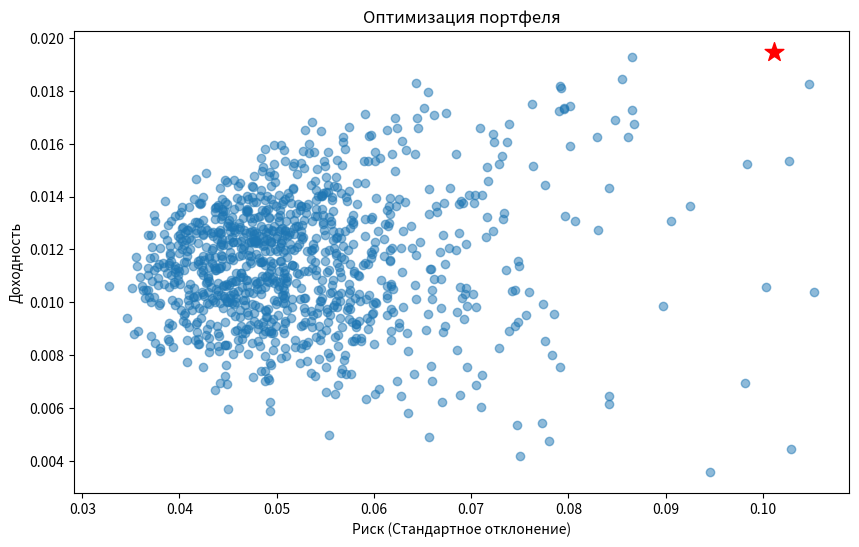

Recreate this plot in Python.
import numpy as np
import pandas as pd
import matplotlib.pyplot as plt
from itertools import combinations

# Установка параметров
num_stocks = 10  # Количество акций
num_days = 100   # Количество дней
mean_return = 0.01  # Средняя доходность
std_dev = 0.1  # Стандартное отклонение (риск)

# Генерация случайных доходностей для акций
np.random.seed(42)  # Для воспроизводимости
returns = np.random.normal(loc=mean_return, scale=std_dev, size=(num_days, num_stocks))

# Преобразование доходностей в цены
# Начальная цена для каждой акции
initial_prices = np.random.rand(num_stocks) * 100  # Начальные цены от 0 до 100
prices = np.zeros((num_days, num_stocks))

# Установка начальных цен
prices[0] = initial_prices

# Генерация цен на основе доходностей
for i in range(1, num_days):
    prices[i] = prices[i - 1] * (1 + returns[i])

# Создание DataFrame
price_df = pd.DataFrame(prices, columns=[f'Stock_{i+1}' for i in range(num_stocks)])

# Расчет доходностей
returns_df = price_df.pct_change().dropna()

# Расчет средней доходности и ковариационной матрицы
mean_returns = returns_df.mean()
cov_matrix = returns_df.cov()

# Генерация всех возможных сочетаний акций
all_portfolios = []

for r in range(1, num_stocks + 1):  # от 1 до 10 акций
    for combo in combinations(range(num_stocks), r):
        weights = np.random.random(len(combo))
        weights /= np.sum(weights)  # Нормализация весов
        
        # Создание полного вектора весов для всех акций
        full_weights = np.zeros(num_stocks)
        full_weights[list(combo)] = weights
        
        portfolio_return = np.dot(full_weights, mean_returns)
        portfolio_std_dev = np.sqrt(np.dot(full_weights.T, np.dot(cov_matrix, full_weights)))
        
        all_portfolios.append((portfolio_return, portfolio_std_dev, full_weights))

# Преобразование в DataFrame для удобства
portfolio_df = pd.DataFrame(all_portfolios, columns=['Return', 'Risk', 'Weights'])

# Фильтрация портфелей с риском < 0.2
filtered_portfolios = portfolio_df[portfolio_df['Risk'] < 0.2]

# Проверка на наличие подходящих портфелей
if filtered_portfolios.empty:
    print("Нет портфелей с риском меньше 0.2.")
else:
    # Выбор портфеля с максимальной доходностью среди отфильтрованных
    best_portfolio = filtered_portfolios.loc[filtered_portfolios['Return'].idxmax()]

    # Вывод результатов
    print("Наилучший портфель:")
    print(f"Доходность: {best_portfolio['Return']:.4f}")
    print(f"Риск: {best_portfolio['Risk']:.4f}")
    print(f"Веса акций: {best_portfolio['Weights']}")

    # Визуализация
    plt.figure(figsize=(10, 6))
    plt.scatter(portfolio_df['Risk'], portfolio_df['Return'], alpha=0.5)
    plt.scatter(best_portfolio['Risk'], best_portfolio['Return'], color='red', marker='*', s=200)  # Наилучший портфель
    plt.title('Оптимизация портфеля')
    plt.xlabel('Риск (Стандартное отклонение)')
    plt.ylabel('Доходность')
    plt.show()
